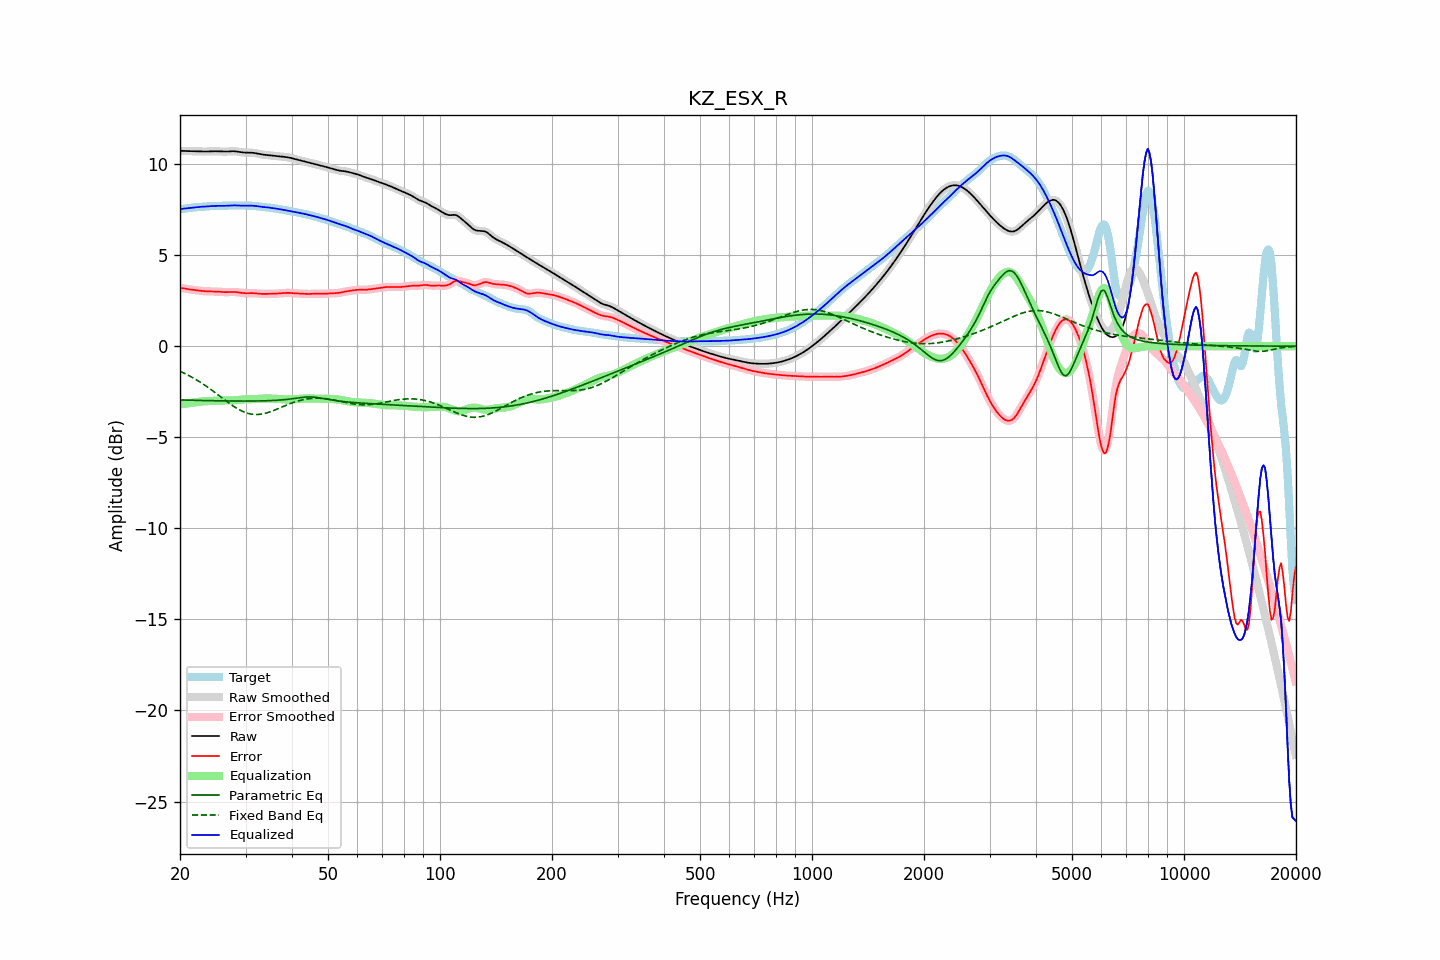

Source data for this figure (header and first rows):
frequency, raw, error, smoothed, error_smoothed, equalization, parametric_eq, fixed_band_eq, equalized_raw, equalized_smoothed, target
20.00, 10.73, 3.20, 10.73, 3.20, -3.20, -2.95, -1.37, 7.53, 7.53, 7.53
20.20, 10.73, 3.19, 10.73, 3.19, -3.19, -2.95, -1.42, 7.54, 7.54, 7.54
20.40, 10.72, 3.18, 10.72, 3.18, -3.17, -2.95, -1.46, 7.55, 7.55, 7.54
20.61, 10.72, 3.17, 10.72, 3.17, -3.16, -2.96, -1.50, 7.56, 7.56, 7.55
20.81, 10.72, 3.15, 10.72, 3.15, -3.15, -2.96, -1.54, 7.57, 7.57, 7.57
21.02, 10.71, 3.13, 10.71, 3.13, -3.13, -2.96, -1.59, 7.58, 7.58, 7.58
21.23, 10.71, 3.12, 10.71, 3.12, -3.12, -2.96, -1.63, 7.59, 7.59, 7.59
21.44, 10.71, 3.11, 10.71, 3.11, -3.11, -2.97, -1.68, 7.60, 7.60, 7.60
21.66, 10.71, 3.09, 10.71, 3.09, -3.10, -2.97, -1.73, 7.61, 7.61, 7.61
21.87, 10.70, 3.08, 10.70, 3.08, -3.08, -2.97, -1.78, 7.62, 7.62, 7.62
22.09, 10.70, 3.07, 10.70, 3.07, -3.07, -2.97, -1.83, 7.63, 7.63, 7.63
22.31, 10.70, 3.06, 10.70, 3.06, -3.06, -2.98, -1.89, 7.64, 7.64, 7.64
22.54, 10.69, 3.05, 10.69, 3.05, -3.05, -2.98, -1.94, 7.65, 7.64, 7.64
22.76, 10.69, 3.04, 10.69, 3.04, -3.04, -2.98, -2.00, 7.65, 7.65, 7.65
22.99, 10.69, 3.03, 10.69, 3.03, -3.03, -2.98, -2.06, 7.66, 7.66, 7.66
23.22, 10.69, 3.02, 10.69, 3.02, -3.02, -2.98, -2.12, 7.66, 7.66, 7.66
23.45, 10.69, 3.02, 10.69, 3.02, -3.02, -2.99, -2.17, 7.67, 7.67, 7.67
23.69, 10.69, 3.01, 10.69, 3.01, -3.01, -2.99, -2.24, 7.68, 7.68, 7.68
23.92, 10.69, 3.01, 10.69, 3.01, -3.01, -2.99, -2.30, 7.68, 7.68, 7.69
24.16, 10.70, 3.01, 10.70, 3.01, -3.01, -2.99, -2.36, 7.69, 7.69, 7.69
24.40, 10.70, 3.01, 10.70, 3.01, -3.01, -2.99, -2.43, 7.70, 7.70, 7.70
24.65, 10.70, 3.01, 10.70, 3.01, -3.00, -2.99, -2.49, 7.70, 7.70, 7.70
24.89, 10.70, 3.00, 10.70, 3.00, -3.00, -3.00, -2.56, 7.70, 7.70, 7.70
25.14, 10.70, 3.00, 10.70, 3.00, -3.00, -3.00, -2.63, 7.70, 7.70, 7.70
25.39, 10.70, 2.99, 10.70, 2.99, -2.99, -3.00, -2.69, 7.71, 7.71, 7.70
25.65, 10.69, 2.99, 10.69, 2.99, -2.99, -3.00, -2.76, 7.70, 7.70, 7.70
25.91, 10.69, 2.98, 10.69, 2.98, -2.98, -3.00, -2.83, 7.70, 7.70, 7.71
26.16, 10.68, 2.97, 10.68, 2.97, -2.98, -3.00, -2.89, 7.71, 7.71, 7.71
26.43, 10.68, 2.97, 10.68, 2.97, -2.97, -3.00, -2.96, 7.71, 7.71, 7.71
26.69, 10.69, 2.97, 10.69, 2.97, -2.97, -3.01, -3.03, 7.71, 7.71, 7.72
26.96, 10.69, 2.97, 10.69, 2.97, -2.97, -3.01, -3.09, 7.72, 7.72, 7.72
27.23, 10.70, 2.98, 10.70, 2.98, -2.98, -3.01, -3.16, 7.72, 7.72, 7.72
27.50, 10.70, 2.98, 10.70, 2.98, -2.98, -3.01, -3.22, 7.73, 7.73, 7.73
27.77, 10.70, 2.98, 10.70, 2.98, -2.97, -3.01, -3.28, 7.73, 7.73, 7.73
28.05, 10.70, 2.98, 10.70, 2.98, -2.97, -3.01, -3.34, 7.73, 7.73, 7.72
28.33, 10.69, 2.97, 10.69, 2.97, -2.96, -3.01, -3.39, 7.73, 7.73, 7.72
28.62, 10.68, 2.96, 10.68, 2.96, -2.95, -3.01, -3.44, 7.72, 7.72, 7.72
28.90, 10.66, 2.95, 10.66, 2.95, -2.95, -3.01, -3.49, 7.72, 7.72, 7.72
29.19, 10.65, 2.93, 10.65, 2.93, -2.94, -3.01, -3.54, 7.72, 7.72, 7.72
29.48, 10.64, 2.92, 10.64, 2.92, -2.93, -3.01, -3.58, 7.71, 7.71, 7.72
29.78, 10.63, 2.91, 10.63, 2.91, -2.92, -3.01, -3.62, 7.71, 7.71, 7.72
30.08, 10.63, 2.91, 10.63, 2.91, -2.91, -3.01, -3.65, 7.71, 7.71, 7.72
30.38, 10.63, 2.91, 10.63, 2.91, -2.91, -3.01, -3.68, 7.71, 7.72, 7.72
30.68, 10.63, 2.91, 10.63, 2.91, -2.91, -3.01, -3.70, 7.72, 7.72, 7.72
30.99, 10.63, 2.91, 10.63, 2.91, -2.91, -3.01, -3.72, 7.72, 7.72, 7.71
31.30, 10.62, 2.91, 10.62, 2.91, -2.91, -3.01, -3.74, 7.71, 7.71, 7.71
31.61, 10.61, 2.91, 10.61, 2.91, -2.90, -3.01, -3.75, 7.71, 7.71, 7.70
31.93, 10.60, 2.90, 10.60, 2.90, -2.90, -3.01, -3.75, 7.70, 7.70, 7.69
32.24, 10.58, 2.89, 10.58, 2.89, -2.89, -3.01, -3.75, 7.69, 7.69, 7.69
32.57, 10.56, 2.89, 10.56, 2.89, -2.89, -3.01, -3.74, 7.67, 7.67, 7.68
32.89, 10.54, 2.88, 10.54, 2.88, -2.88, -3.00, -3.74, 7.66, 7.66, 7.67
33.22, 10.53, 2.87, 10.53, 2.87, -2.88, -3.00, -3.72, 7.65, 7.65, 7.65
33.55, 10.51, 2.87, 10.51, 2.87, -2.87, -3.00, -3.71, 7.64, 7.64, 7.64
33.89, 10.50, 2.87, 10.50, 2.87, -2.87, -3.00, -3.68, 7.63, 7.63, 7.63
34.23, 10.49, 2.87, 10.49, 2.87, -2.87, -2.99, -3.66, 7.62, 7.62, 7.62
34.57, 10.49, 2.87, 10.49, 2.87, -2.87, -2.99, -3.63, 7.61, 7.61, 7.61
34.92, 10.48, 2.87, 10.48, 2.87, -2.87, -2.99, -3.60, 7.60, 7.60, 7.60
35.27, 10.47, 2.88, 10.47, 2.88, -2.88, -2.98, -3.57, 7.59, 7.59, 7.59
35.62, 10.46, 2.88, 10.46, 2.88, -2.88, -2.98, -3.54, 7.58, 7.58, 7.58
35.97, 10.45, 2.88, 10.45, 2.88, -2.88, -2.97, -3.50, 7.56, 7.56, 7.57
... 635 more rows
